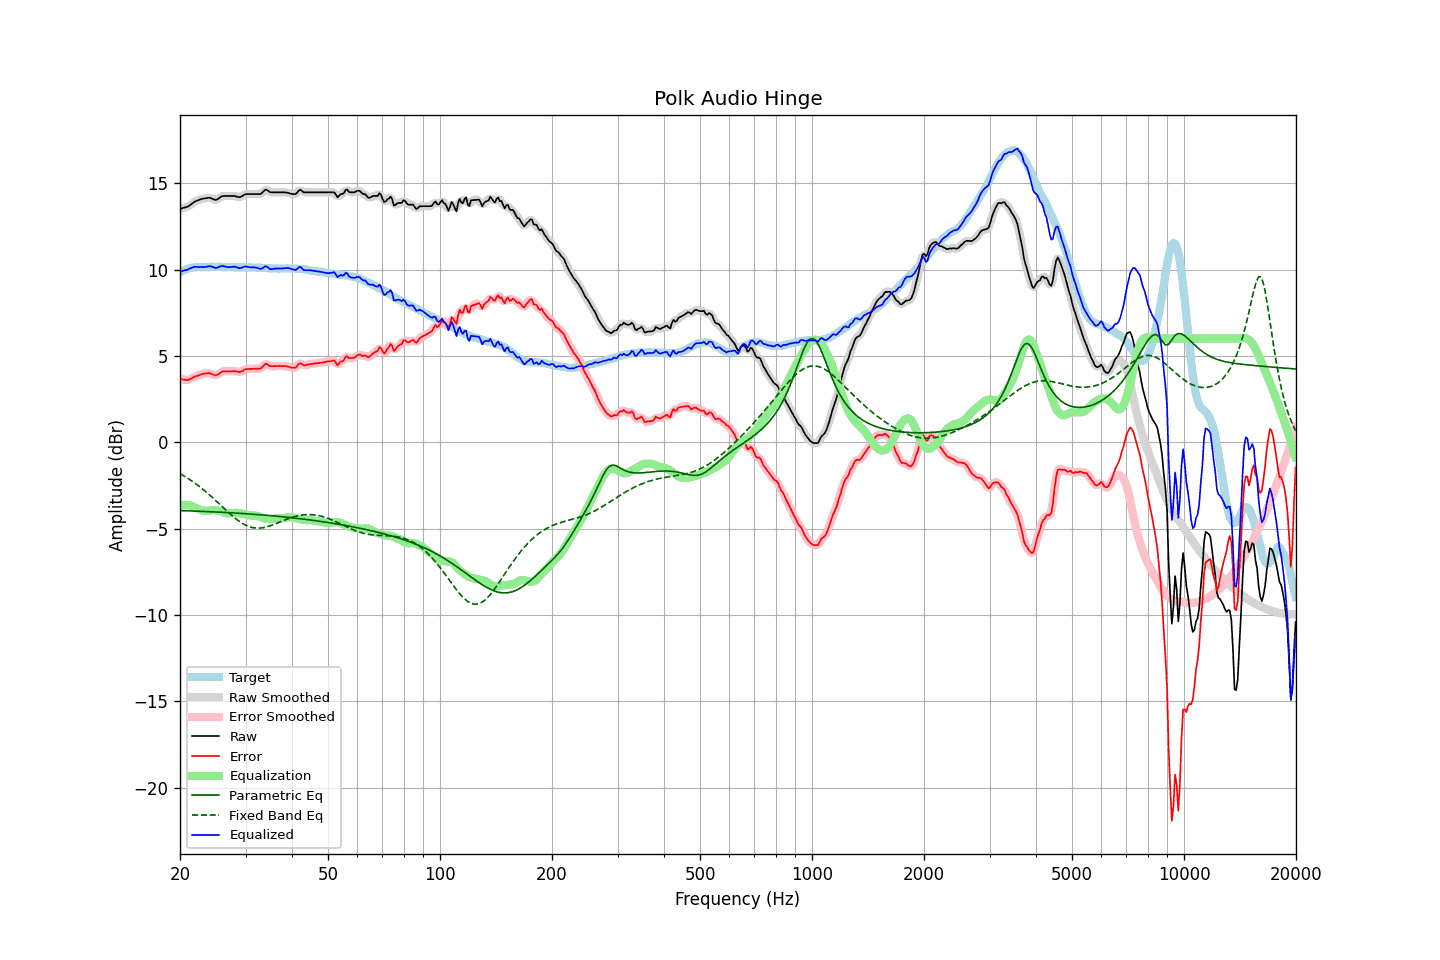

The table this chart was drawn from, first rows:
frequency, raw, error, smoothed, error_smoothed, equalization, parametric_eq, fixed_band_eq, equalized_raw, equalized_smoothed, target
20.00, 13.52, 3.68, 13.52, 3.68, -3.65, -3.96, -1.82, 9.87, 9.88, 9.84
20.20, 13.54, 3.65, 13.54, 3.65, -3.64, -3.96, -1.88, 9.90, 9.90, 9.89
20.40, 13.57, 3.63, 13.56, 3.62, -3.63, -3.96, -1.93, 9.94, 9.93, 9.94
20.61, 13.59, 3.62, 13.59, 3.61, -3.63, -3.97, -1.99, 9.96, 9.96, 9.97
20.81, 13.62, 3.60, 13.62, 3.60, -3.64, -3.97, -2.04, 9.98, 9.98, 10.02
21.02, 13.65, 3.59, 13.66, 3.61, -3.65, -3.97, -2.10, 10.00, 10.01, 10.06
21.23, 13.72, 3.64, 13.71, 3.63, -3.66, -3.98, -2.16, 10.06, 10.05, 10.08
21.44, 13.78, 3.68, 13.78, 3.68, -3.69, -3.98, -2.22, 10.09, 10.10, 10.10
21.66, 13.85, 3.73, 13.85, 3.74, -3.72, -3.98, -2.29, 10.12, 10.13, 10.12
21.87, 13.92, 3.79, 13.91, 3.78, -3.77, -3.99, -2.35, 10.15, 10.15, 10.13
22.09, 13.97, 3.82, 13.97, 3.82, -3.81, -3.99, -2.42, 10.16, 10.16, 10.15
22.31, 14.00, 3.85, 14.01, 3.85, -3.85, -3.99, -2.49, 10.15, 10.15, 10.15
22.54, 14.04, 3.88, 14.04, 3.89, -3.89, -4.00, -2.56, 10.15, 10.15, 10.15
22.76, 14.07, 3.92, 14.07, 3.92, -3.93, -4.00, -2.63, 10.14, 10.14, 10.15
22.99, 14.10, 3.96, 14.09, 3.95, -3.95, -4.01, -2.71, 10.15, 10.14, 10.14
23.22, 14.11, 3.97, 14.11, 3.97, -3.97, -4.01, -2.78, 10.14, 10.14, 10.14
23.45, 14.13, 3.99, 14.13, 3.99, -3.98, -4.01, -2.86, 10.15, 10.15, 10.14
23.69, 14.14, 3.99, 14.15, 4.00, -3.97, -4.02, -2.94, 10.17, 10.17, 10.15
23.92, 14.16, 4.01, 14.15, 4.00, -3.96, -4.02, -3.02, 10.20, 10.19, 10.15
24.16, 14.14, 3.98, 14.13, 3.97, -3.95, -4.03, -3.10, 10.19, 10.18, 10.16
24.40, 14.10, 3.93, 14.10, 3.94, -3.94, -4.03, -3.19, 10.16, 10.16, 10.17
24.65, 14.06, 3.90, 14.06, 3.90, -3.93, -4.03, -3.27, 10.13, 10.12, 10.16
24.89, 14.03, 3.87, 14.04, 3.88, -3.94, -4.04, -3.36, 10.09, 10.10, 10.16
25.14, 14.05, 3.90, 14.06, 3.90, -3.95, -4.04, -3.44, 10.10, 10.11, 10.15
25.39, 14.11, 3.95, 14.11, 3.95, -3.97, -4.05, -3.53, 10.14, 10.14, 10.16
25.65, 14.17, 4.01, 14.17, 4.01, -4.00, -4.05, -3.62, 10.17, 10.17, 10.16
25.91, 14.24, 4.09, 14.23, 4.07, -4.03, -4.06, -3.71, 10.21, 10.20, 10.15
26.16, 14.26, 4.11, 14.25, 4.10, -4.06, -4.06, -3.80, 10.20, 10.19, 10.15
26.43, 14.26, 4.11, 14.26, 4.12, -4.09, -4.07, -3.88, 10.17, 10.17, 10.15
26.69, 14.26, 4.11, 14.26, 4.11, -4.11, -4.07, -3.97, 10.15, 10.15, 10.15
26.96, 14.26, 4.10, 14.26, 4.10, -4.12, -4.08, -4.06, 10.14, 10.14, 10.16
27.23, 14.26, 4.10, 14.26, 4.10, -4.12, -4.08, -4.14, 10.14, 10.14, 10.16
27.50, 14.26, 4.10, 14.26, 4.11, -4.11, -4.09, -4.22, 10.15, 10.15, 10.15
27.77, 14.26, 4.12, 14.26, 4.11, -4.10, -4.09, -4.30, 10.16, 10.16, 10.14
28.05, 14.26, 4.12, 14.25, 4.11, -4.09, -4.10, -4.38, 10.17, 10.16, 10.14
28.33, 14.23, 4.10, 14.23, 4.09, -4.09, -4.11, -4.45, 10.14, 10.14, 10.13
28.62, 14.21, 4.08, 14.21, 4.08, -4.10, -4.11, -4.52, 10.11, 10.11, 10.13
28.90, 14.19, 4.05, 14.20, 4.07, -4.11, -4.12, -4.59, 10.08, 10.09, 10.14
29.19, 14.22, 4.09, 14.22, 4.09, -4.13, -4.12, -4.65, 10.09, 10.10, 10.13
29.48, 14.27, 4.13, 14.27, 4.13, -4.15, -4.13, -4.71, 10.12, 10.13, 10.14
29.78, 14.33, 4.20, 14.32, 4.19, -4.17, -4.14, -4.76, 10.16, 10.15, 10.13
30.08, 14.37, 4.23, 14.36, 4.22, -4.19, -4.14, -4.81, 10.18, 10.17, 10.14
30.38, 14.37, 4.24, 14.37, 4.24, -4.22, -4.15, -4.85, 10.15, 10.16, 10.13
30.68, 14.37, 4.24, 14.37, 4.25, -4.23, -4.15, -4.89, 10.14, 10.14, 10.13
30.99, 14.37, 4.25, 14.37, 4.25, -4.24, -4.16, -4.92, 10.13, 10.13, 10.12
31.30, 14.37, 4.25, 14.37, 4.25, -4.24, -4.17, -4.94, 10.13, 10.13, 10.12
31.61, 14.37, 4.25, 14.37, 4.25, -4.24, -4.17, -4.96, 10.13, 10.13, 10.12
31.93, 14.37, 4.25, 14.37, 4.25, -4.25, -4.18, -4.97, 10.12, 10.12, 10.12
32.24, 14.37, 4.26, 14.36, 4.25, -4.27, -4.19, -4.97, 10.10, 10.09, 10.10
32.57, 14.37, 4.26, 14.36, 4.25, -4.30, -4.20, -4.97, 10.06, 10.06, 10.11
32.89, 14.37, 4.26, 14.39, 4.28, -4.34, -4.20, -4.97, 10.03, 10.05, 10.11
33.22, 14.43, 4.33, 14.45, 4.35, -4.37, -4.21, -4.96, 10.06, 10.07, 10.10
33.55, 14.53, 4.44, 14.53, 4.44, -4.40, -4.22, -4.94, 10.13, 10.13, 10.09
33.89, 14.62, 4.54, 14.59, 4.50, -4.43, -4.23, -4.92, 10.19, 10.17, 10.08
34.23, 14.61, 4.52, 14.60, 4.51, -4.44, -4.23, -4.90, 10.17, 10.15, 10.09
34.57, 14.55, 4.47, 14.55, 4.48, -4.45, -4.24, -4.87, 10.10, 10.10, 10.08
34.92, 14.48, 4.41, 14.50, 4.43, -4.46, -4.25, -4.84, 10.02, 10.05, 10.07
35.27, 14.47, 4.40, 14.47, 4.40, -4.45, -4.26, -4.81, 10.02, 10.02, 10.07
35.62, 14.47, 4.40, 14.46, 4.40, -4.43, -4.27, -4.77, 10.04, 10.03, 10.06
35.97, 14.47, 4.41, 14.47, 4.40, -4.42, -4.28, -4.74, 10.05, 10.05, 10.06
... 635 more rows
